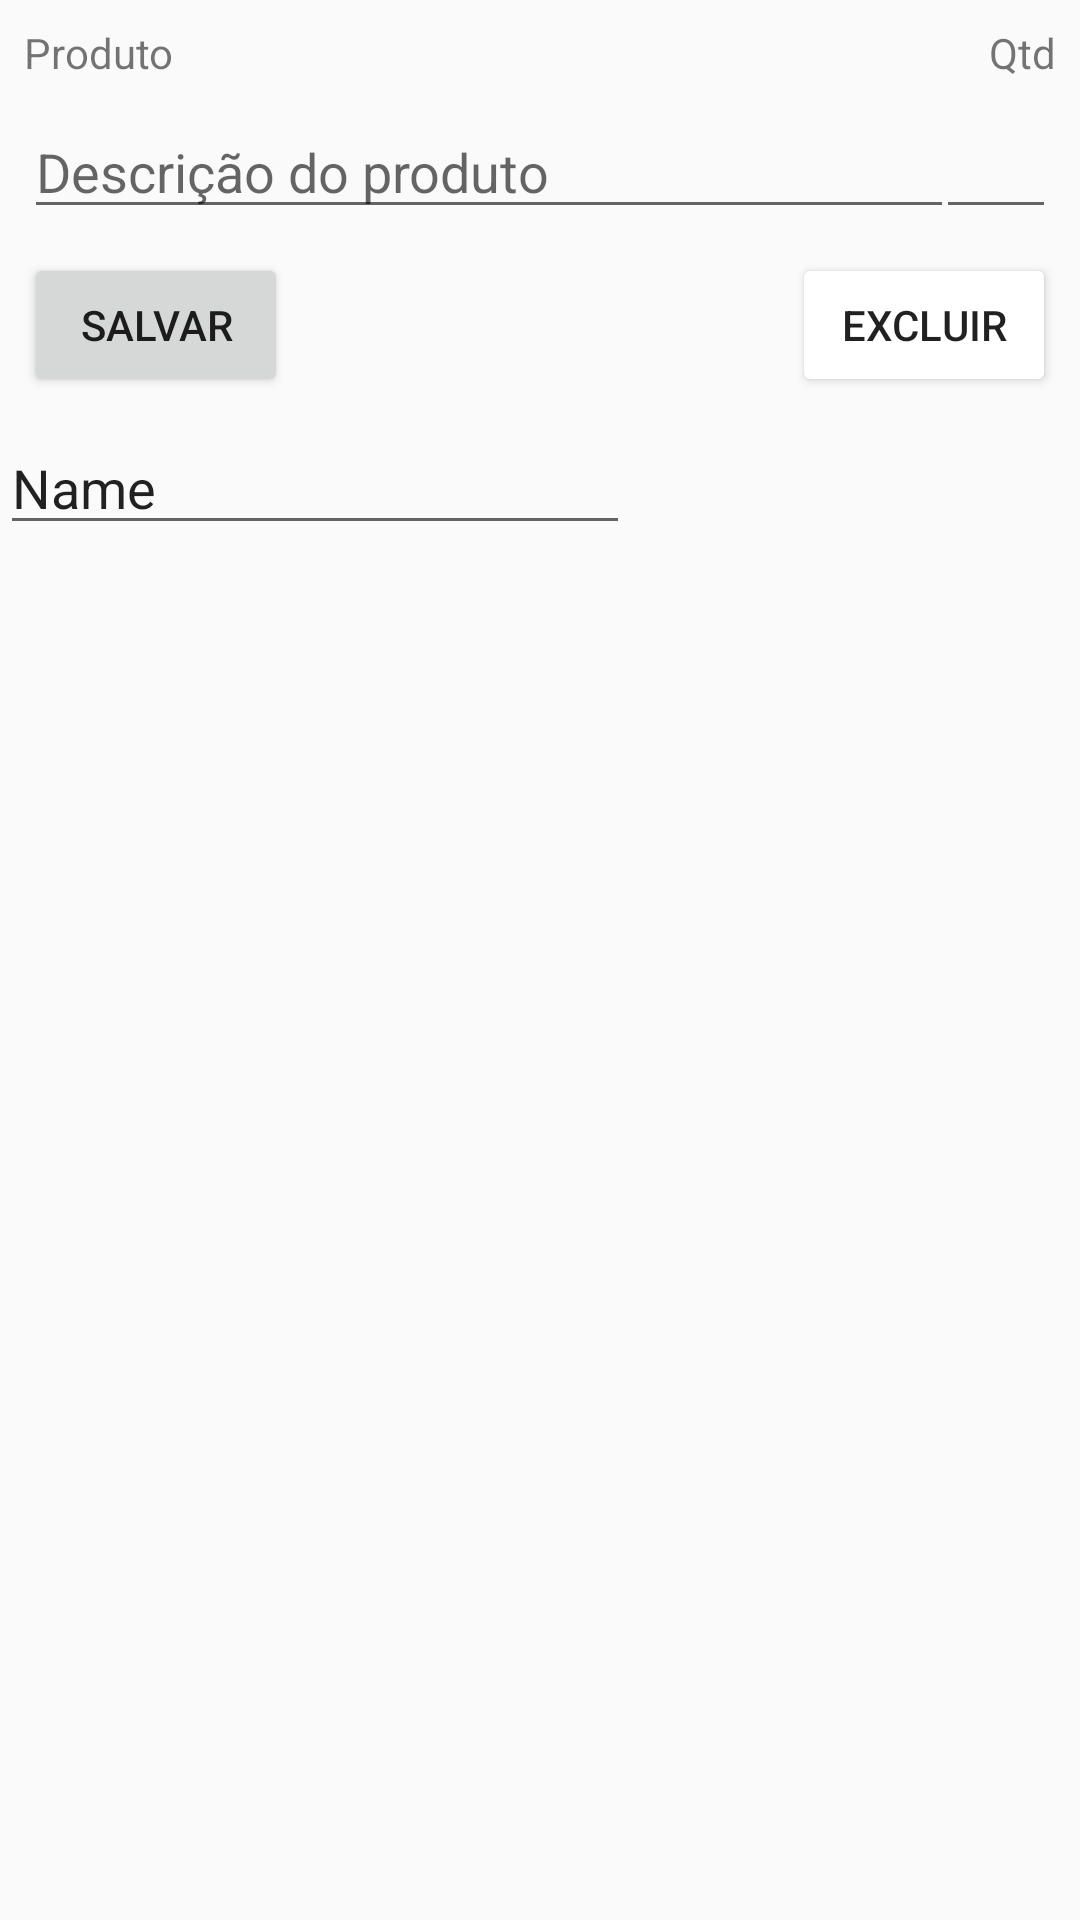

Produce the Android XML layout that renders to this screen, including the resource entries it uses.
<!-- AndroidManifest.xml: application theme AppTheme -->
<!-- res/layout/activity_add_produto.xml -->
<?xml version="1.0" encoding="utf-8"?>
<android.support.constraint.ConstraintLayout xmlns:android="http://schemas.android.com/apk/res/android"
    xmlns:app="http://schemas.android.com/apk/res-auto"
    xmlns:tools="http://schemas.android.com/tools"
    android:layout_width="match_parent"
    android:layout_height="match_parent"
    tools:context="com.example.carlosoliveira.meusupermercadotcc.screens.AddProdutoActivity">

    <TextView
        android:id="@+id/textView15"
        android:layout_width="wrap_content"
        android:layout_height="wrap_content"
        android:layout_marginLeft="8dp"
        android:layout_marginTop="8dp"
        android:text="Produto"
        app:layout_constraintLeft_toLeftOf="parent"
        app:layout_constraintTop_toTopOf="parent" />

    <TextView
        android:id="@+id/textView16"
        android:layout_width="wrap_content"
        android:layout_height="wrap_content"
        android:layout_marginRight="8dp"
        android:layout_marginTop="8dp"
        android:text="Qtd"
        app:layout_constraintRight_toRightOf="parent"
        app:layout_constraintTop_toTopOf="parent" />

    <EditText
        android:id="@+id/edtDescProduto"
        android:layout_width="310dp"
        android:layout_height="wrap_content"
        android:layout_marginLeft="8dp"
        android:layout_marginTop="8dp"
        android:ems="10"
        android:hint="Descrição do produto"
        android:inputType="textPersonName"
        app:layout_constraintLeft_toLeftOf="parent"
        app:layout_constraintTop_toBottomOf="@+id/textView15" />

    <EditText
        android:id="@+id/edtQtdProduto"
        android:layout_width="40dp"
        android:layout_height="wrap_content"
        android:layout_marginRight="8dp"
        android:layout_marginTop="8dp"
        android:ems="10"
        android:inputType="textPersonName"
        android:textAlignment="textEnd"
        app:layout_constraintRight_toRightOf="parent"
        app:layout_constraintTop_toBottomOf="@+id/textView16" />

    <Button
        android:id="@+id/btnSalvar"
        android:layout_width="wrap_content"
        android:layout_height="wrap_content"
        android:layout_marginLeft="8dp"
        android:layout_marginTop="8dp"
        android:onClick="salvarProduto"
        android:text="Salvar"
        app:layout_constraintLeft_toLeftOf="parent"
        app:layout_constraintTop_toBottomOf="@+id/edtDescProduto" />

    <Button
        android:id="@+id/btnExcluir"
        android:layout_width="wrap_content"
        android:layout_height="wrap_content"
        android:layout_marginRight="8dp"
        android:layout_marginTop="8dp"
        android:backgroundTint="@color/accent"
        android:onClick="excluirProduto"
        android:text="Excluir"
        app:layout_constraintRight_toRightOf="parent"
        app:layout_constraintTop_toBottomOf="@+id/edtDescProduto" />

    <EditText
        android:id="@+id/edtIdUser"
        android:layout_width="wrap_content"
        android:layout_height="wrap_content"
        android:layout_marginTop="8dp"
        android:ems="10"
        android:inputType="textPersonName"
        android:text="Name"
        app:layout_constraintTop_toBottomOf="@+id/btnSalvar"
        tools:layout_editor_absoluteX="84dp" />

</android.support.constraint.ConstraintLayout>
<!-- resources referenced by this layout -->
<resources>
  <style name="AppTheme" parent="Theme.AppCompat.Light.DarkActionBar">
          
          <item name="colorPrimary">@color/colorPrimary</item>
          <item name="colorPrimaryDark">@color/colorPrimaryDark</item>
          <item name="colorAccent">@color/colorAccent</item>
      </style>
  <color name="colorPrimary">@color/amber500</color>
  <color name="colorPrimaryDark">@color/amber700</color>
  <color name="colorAccent">#FF4081</color>
  <color name="amber500">#ffc107</color>
  <color name="amber700">#ffa000</color>
</resources>
